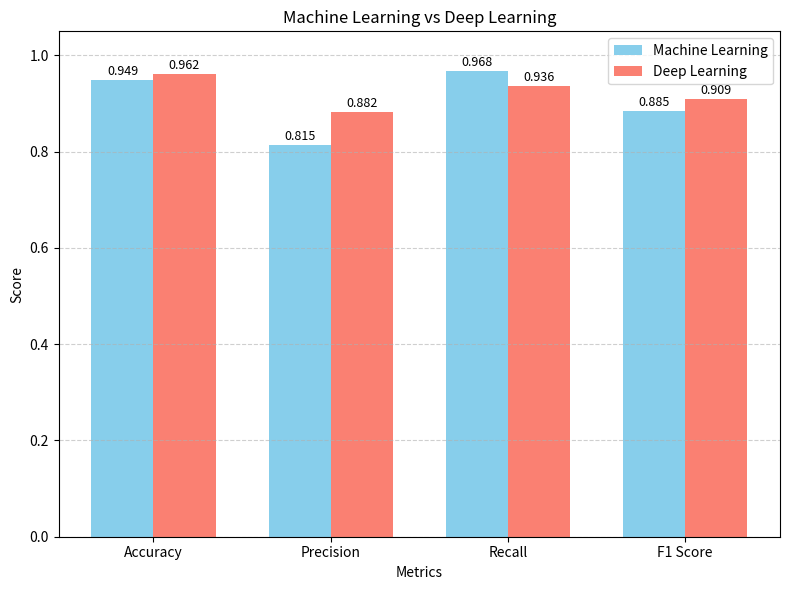

This figure's Python source:
import matplotlib.pyplot as plt
import numpy as np
import os

output_dir = "ml vs dl"
os.makedirs(output_dir, exist_ok=True)

# Metrics
metrics = ['Accuracy', 'Precision', 'Recall', 'F1 Score']
ml_scores = [0.9485, 0.8147, 0.9682, 0.8848]
dl_scores = [0.962, 0.882, 0.936, 0.909]

# X-axis positions
x = np.arange(len(metrics))
width = 0.35

# Plot
plt.figure(figsize=(8, 6))
bars_ml = plt.bar(x - width/2, ml_scores, width, label='Machine Learning', color='skyblue')
bars_dl = plt.bar(x + width/2, dl_scores, width, label='Deep Learning', color='salmon')

# Add value labels
for bar in bars_ml:
    height = bar.get_height()
    plt.text(bar.get_x() + bar.get_width()/2, height + 0.01, f"{height:.3f}", ha='center', fontsize=9)

for bar in bars_dl:
    height = bar.get_height()
    plt.text(bar.get_x() + bar.get_width()/2, height + 0.01, f"{height:.3f}", ha='center', fontsize=9)

# Labels and formatting
plt.xlabel('Metrics')
plt.ylabel('Score')
plt.title('Machine Learning vs Deep Learning')
plt.xticks(x, metrics)
plt.ylim(0, 1.05)
plt.legend()
plt.grid(axis='y', linestyle='--', alpha=0.6)
plt.tight_layout()

# Save and show
plt.savefig(os.path.join(output_dir, "ml_vs_dl_performance_comparison.png"))
plt.show()



